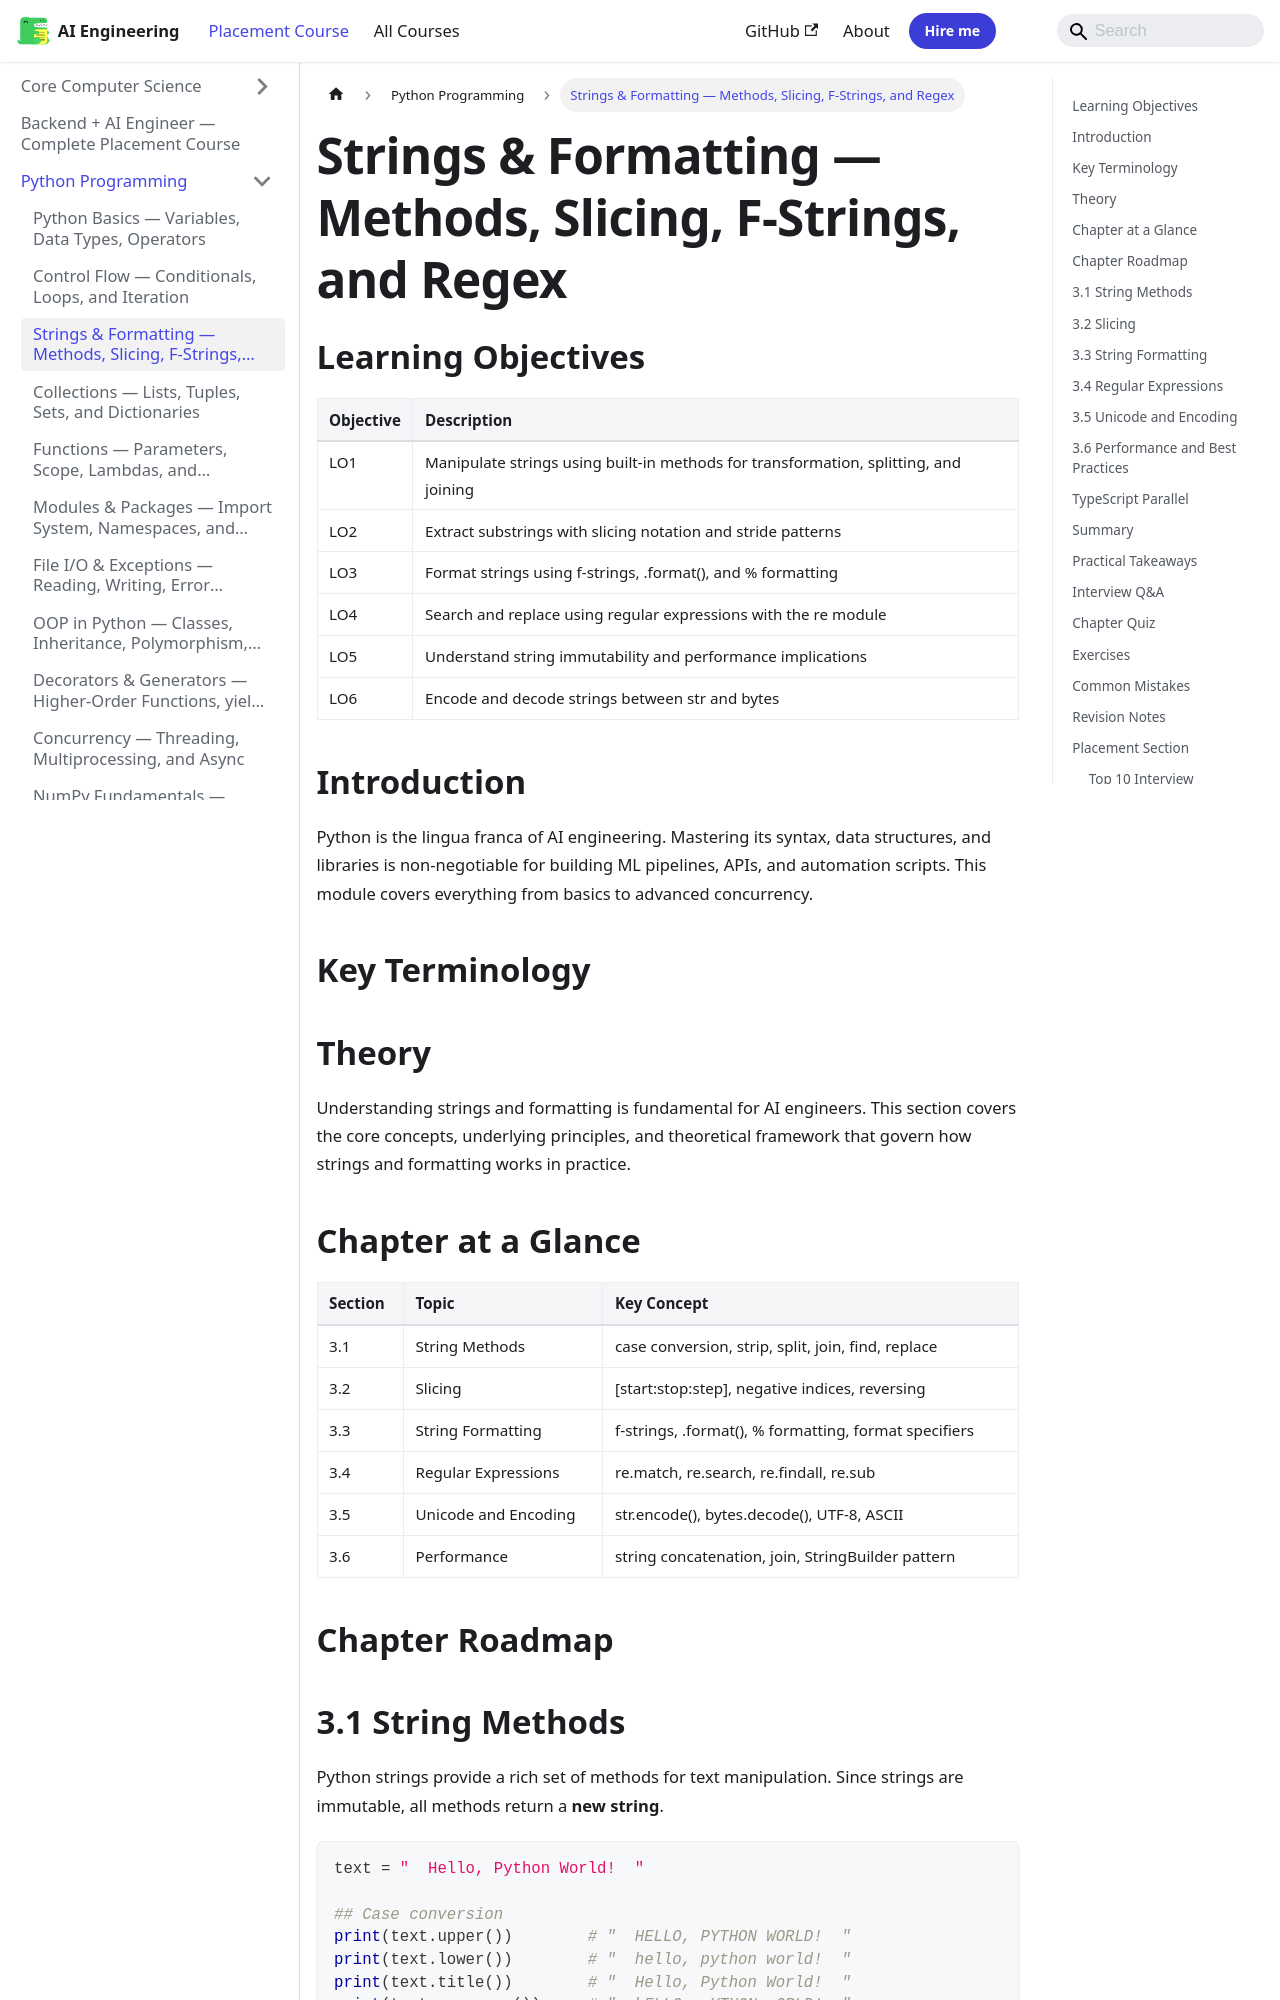

repository: Raushan666java/ai-engineering-journey · page: ai-engineering-placement/01-python-programming/03-strings-and-formatting/index.html · generator: mkdocs

---
description: "Strings & Formatting — Methods, Slicing, F-Strings, and Regex: Python is the lingua franca of AI engineering. Mastering its syntax, data structures, and"
---

<!-- improved -->
<!-- Clear Language: Keep sentences under 50 words -->
# Strings & Formatting — Methods, Slicing, F-Strings, and Regex

## Learning Objectives

| Objective | Description |
|-----------|-------------|
| LO1 | Manipulate strings using built-in methods for transformation, splitting, and joining |
| LO2 | Extract substrings with slicing notation and stride patterns |
| LO3 | Format strings using f-strings, .format(), and % formatting |
| LO4 | Search and replace using regular expressions with the re module |
| LO5 | Understand string immutability and performance implications |
| LO6 | Encode and decode strings between str and bytes |

## Introduction

Python is the lingua franca of AI engineering. Mastering its syntax, data structures, and libraries is non-negotiable for building ML pipelines, APIs, and automation scripts. This module covers everything from basics to advanced concurrency.

## Key Terminology


## Theory

Understanding strings and formatting is fundamental for AI engineers. This section covers the core concepts, underlying principles, and theoretical framework that govern how strings and formatting works in practice.

## Chapter at a Glance

| Section | Topic | Key Concept |
|---------|-------|-------------|
| 3.1 | String Methods | case conversion, strip, split, join, find, replace |
| 3.2 | Slicing | [start:stop:step], negative indices, reversing |
| 3.3 | String Formatting | f-strings, .format(), % formatting, format specifiers |
| 3.4 | Regular Expressions | re.match, re.search, re.findall, re.sub |
| 3.5 | Unicode and Encoding | str.encode(), bytes.decode(), UTF-8, ASCII |
| 3.6 | Performance | string concatenation, join, StringBuilder pattern |

## Chapter Roadmap

```mermaid
flowchart LR
    A[String Methods] --> B[Slicing]
    B --> C[Formatting: f-strings]
    C --> D[Regular Expressions]
    D --> E[Unicode & Encoding]
    E --> F[Performance + Best Practices]
```
